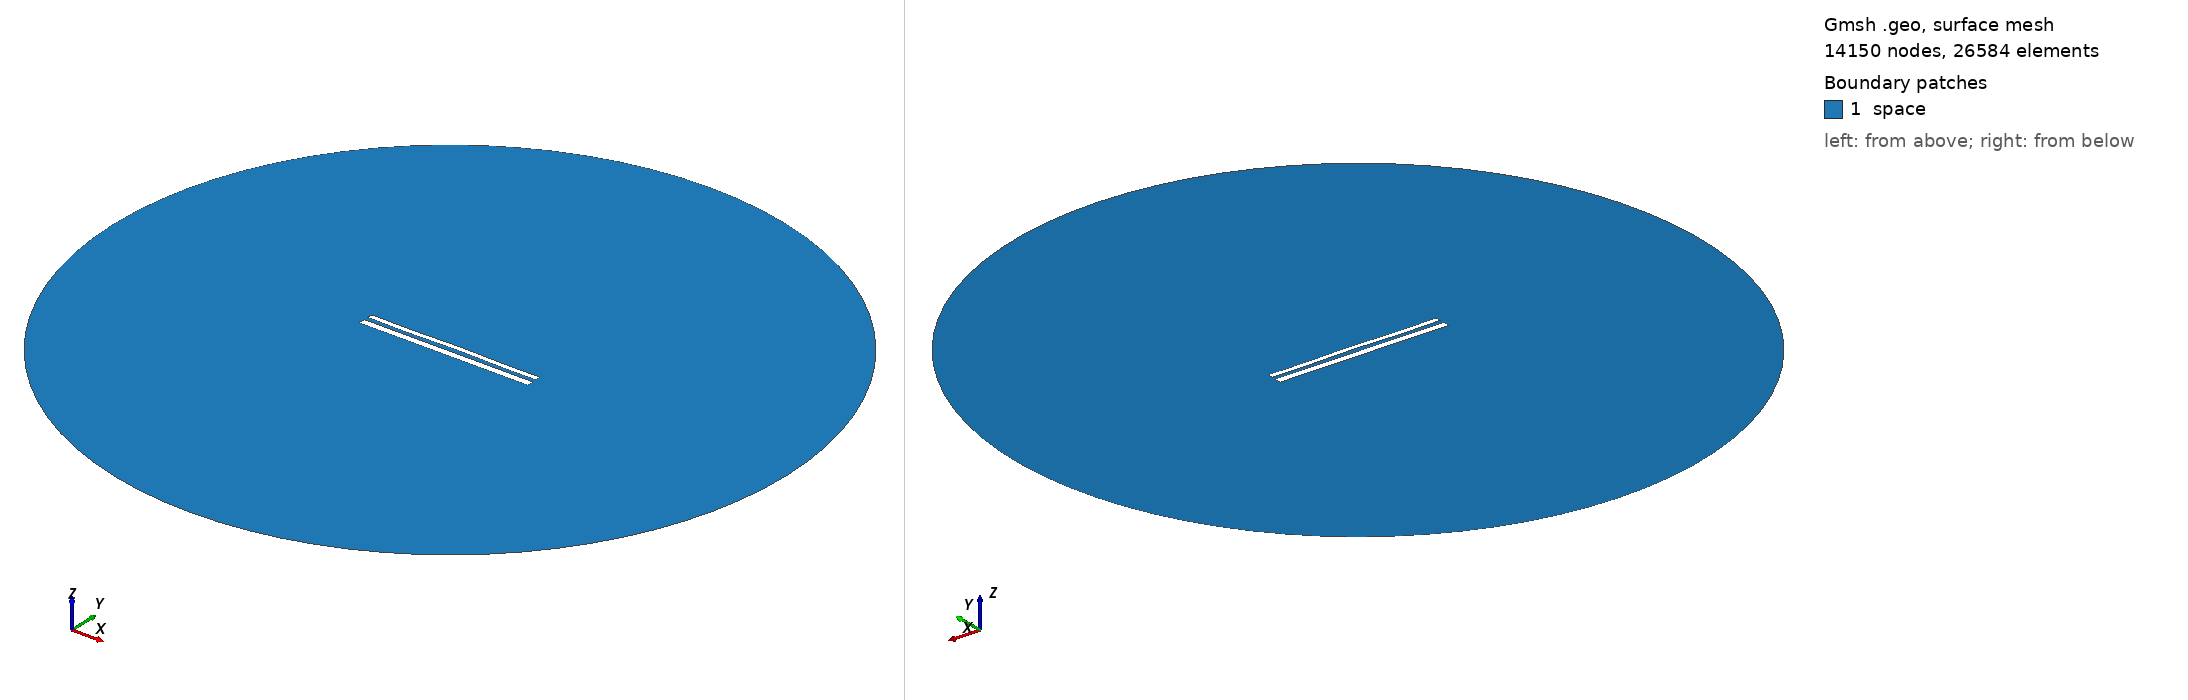

Gmsh geometry script, surface-meshed: 14150 nodes, 26584 surface elements. Boundary patches (legend numbers): 1 space. Left view from above one corner, right view from below the opposite corner. Legend entries are the model's physical surfaces. The drawing asked Gmsh for element sizes between 1% and 20% of the model's largest extent; the script's own settings can give other sizes.

=== 12081.geo (drawn) ===
//---------------------------------------
// Geometry kernel
//---------------------------------------

SetFactory("OpenCASCADE");



//---------------------------------------
// Parameters of the geometry
//---------------------------------------

// Overetch of the upper plate
overetch = 0.375;

// Distance between the plates
distance = 2.5;

// Discretization over the x axis (for the deformation)
nx = 50; 

// Length of the plate
L = 100 - overetch; 

// Number of modes
n = 4; 

// 1st mode coefficient
coeff(1) = -0.075;
beta(1) = 0.596864 * 3.1415926535 / L;

// 2nd mode coefficient
coeff(2) = 0.07499999999999998;
beta(2) = 1.49418 * 3.1415926535 / L;

// 3rd mode coefficient
coeff(3) = -0.075;
beta(3) = 2.50025 * 3.1415926535 / L;

// 4th mode coefficient
coeff(4) = -0.15;
beta(4) = 3.49999 * 3.1415926535 / L;



//---------------------------------------
// Upper plate (deformed rectangle)
//---------------------------------------

// Coordiantes of the upper plate
xmin = -50;
xmax = 50 - overetch;

// Height of the upper plate
yheight = 4 - 2 * overetch;

// Indexes of the points
UpperID[] = {};
LowerID[] = {};
LeftID[] = {};
RightID[] = {};

// Point index
p = 1;

// Horizontal edges
For i In {1:nx}
    x = xmin + (i-1)*(xmax - xmin)/(nx-1);

    y_bottom = distance / 2 + overetch;
    For j In {1:n}
        C = (Cosh(beta(j)*L) + Cos(beta(j)*L)) / (Sinh(beta(j)*L) + Sin(beta(j)*L));
        y_bottom  = y_bottom + coeff(j) * (Cosh(beta(j)*(x+50)) - Cos(beta(j)*(x+50)) - C * (Sinh(beta(j)*(x+50)) - Sin(beta(j)*(x+50))));
    EndFor

    y_top = y_bottom + yheight;

    Point(p) = {x, y_top, 0, 1.0};
    UpperID[i] = p;
    p = p + 1;

    Point(p) = {x, y_bottom, 0, 1.0};
    LowerID[i] = p;
    p = p + 1;
EndFor

// Create point lists
UpperPts[] = {}; LowerPts[] = {};
For i In {1:nx}
  UpperPts[] += {UpperID[i]};
  LowerPts[] += {LowerID[i]};
EndFor

// Build splines
Spline(1) = {UpperPts[]};
Spline(2) = {LowerPts[]};
Line(3) = {LowerPts[nx-1], UpperPts[nx-1]};
Line(4) = {LowerPts[0], UpperPts[0]};

// Build the plane surface
Curve Loop(1) = {2, 3, -1, -4};
Plane Surface(1) = {1};



//---------------------------------------
// Lower plate (rectangle)
//---------------------------------------

// Vertices
Point(1001) = {-50, -1, 0, 1.0};
Point(1002) = { 50, -1, 0, 1.0};
Point(1003) = { 50,  -5, 0, 1.0};
Point(1004) = {-50,  -5, 0, 1.0};

// Edges
Line(5) = {1001, 1002};
Line(6) = {1002, 1003};
Line(7) = {1003, 1004};
Line(8) = {1004, 1001};

// Plane surface
Line Loop(2) = {5, 6, 7, 8};
Plane Surface(2) = {2}; 



//---------------------------------------
// Outer (fictious) boundary
//---------------------------------------

// Points
Point(1005) = {0, 0, 0};       // Center
Point(1006) = {200, 0, 0};     // Start point
Point(1007) = {0, 200, 0};     // 90 degrees
Point(1008) = {-200, 0, 0};    // 180 degrees
Point(1009) = {0, -200, 0};    // 270 degrees

// Circle arcs (each needs start, center, end)
Circle(9) = {1006, 1005, 1007};
Circle(10) = {1007, 1005, 1008};
Circle(11) = {1008, 1005, 1009};
Circle(12) = {1009, 1005, 1006};

// Plane surface for the entire domain
Curve Loop(3) = {9, 10, 11, 12};
Surface(3) = {3};

// Subtract the plates from the whole domain to obtain the actual domain where we want to solve the equations
BooleanDifference{ Surface{3}; Delete; }{ Surface{1}; Surface{2}; Delete; }




//---------------------------------------
// Transfinite Lines/Curves
//---------------------------------------

// Set the number of points on the boundaries
r = 7;

// Plates
Transfinite Curve {1, 2} = 50*r Using Progression 1;
Transfinite Curve {3, 4} = 2*r Using Progression 1;
Transfinite Line {5, 7} = 50*r Using Progression 1;
Transfinite Line {6, 8} = 2*r Using Progression 1;

// Outer boundary
Transfinite Line {9, 10, 11, 12} = 20 Using Progression 1;



//---------------------------------------
// Physical groups
//---------------------------------------                

// Physical curves (boundaries)
Physical Line("force_segment", 10) = {2};
Physical Line("upper_plate", 11) = {1, 3, 4};
Physical Line("lower_plate", 12) = {5, 6, 7, 8};
Physical Line("boundary", 20) = {9, 10, 11, 12};

// Physical Surfaces
Physical Surface("space", 30) = {3};



//---------------------------------------
// 6. Generate the Mesh
//---------------------------------------

// 2D mesh generation
Mesh 2;
